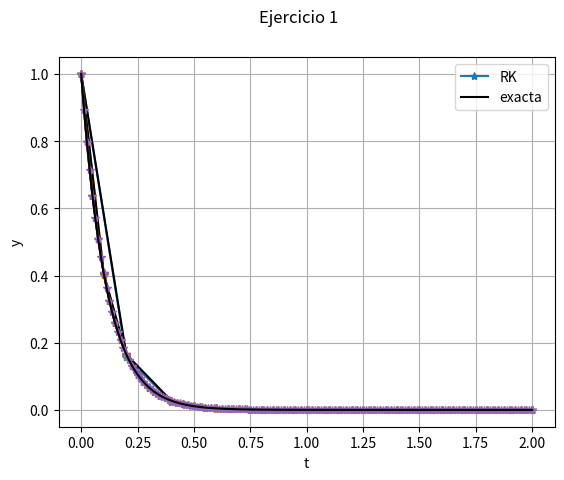
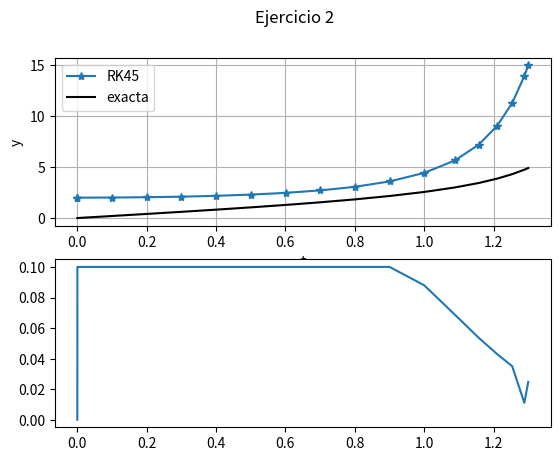

The script that saved these images, in order:
# -*- coding: utf-8 -*-
"""
Created on Wed Mar 22 12:52:59 2023

[redacted]
"""
from pylab import *
from matplotlib.pyplot import *
from time import perf_counter


def f(t, y):
    """Funcion que define la ecuacion diferencial"""
    return -9*y

def exacta(t):
    """Solucion exacta del problema de valor inicial"""
    return exp(-9*t)

def rk(a, b, fun, N, y0):
    """Implementacion del metodo de RK4 en el intervalo [a, b]
    usando N particiones y condicion inicial y0"""

    h = (b-a)/N  # paso de malla
    t = zeros(N+1)  # inicializacion del vector de nodos
    y = zeros(N+1)  # inicializacion del vector de resultados
    t[0] = a  # nodo inicial
    y[0] = y0  # valor inicial

    # Metodo de RK
    for k in range(N):
        k1 = fun(t[k] +h/3, y[k]/(1+3*h))
        k2 = fun(t[k] +(2*h)/3, y[k]/(1+3*h)+ (h*k1)/(3/1+3*h))
        t[k+1] = t[k] + h
        y[k+1] = y[k]+(h/2) * (k1+ k2)
    return (t, y)

# Datos del problema
a = 0
b = 2  
malla = [10, 20, 40, 80, 160]
y0 = 1


for N in malla:
    tini = perf_counter()           # tiempo inicial

    (t, y) = rk(a, b, f, N, y0) # llamada al metodo de RK

    tfin=perf_counter()             # tiempo final

    ye = exacta(t) # calculo de la solucion exacta

    # Dibujamos las soluciones
    plot(t, y, '-*') # dibuja la solucion aproximada
    plot(t, ye, 'k') # dibuja la solucion exacta
    xlabel('t')
    ylabel('y')
    legend(['RK', 'exacta'])
    grid(True)

    # Calculo del error cometido
    error = max(abs(y-ye))

    # Resultados
    print('-----')
    print('Tiempo CPU: ' + str(tfin-tini))
    print('Error: ' + str(error))
    print('Paso de malla: ' + str((b-a)/N))
    print('-----')

gcf().suptitle("Ejercicio 1")
show() # muestra la grafica

# Ejercicio 2
def f(t, y):
    f1 = y[1]
    f2 = 2*(y[0]-t)*(y[1]-1)
    return(array([f1,f2]))

def exacta(t):
    return tan(t)+t

def rk45Sis(a, b, fun, y0, h0, tol):

    hmin = 1.e-5  # paso de malla minimo
    hmax = 0.1  # paso de malla maximo

    # coeficientes RK
    q = 6  # orden del metodo mas uno
    A = zeros([q, q])
    A[1, 0] = 1/4
    A[2, 0] = 3/32
    A[2, 1] = 9/32
    A[3, 0] = 1932/2197
    A[3, 1] = -7200/2197
    A[3, 2] = 7296/2197
    A[4, 0] = 439/216
    A[4, 1] = -8
    A[4, 2] = 3680/513
    A[4, 3] = -845/4104
    A[5, 0] = -8/27
    A[5, 1] = 2
    A[5, 2] = -3544/2565
    A[5, 3] = 1859/4104
    A[5, 4] = -11/40

    B = zeros(q)
    B[0] = 25/216
    B[2] = 1408/2565
    B[3] = 2197/4104
    B[4] = -1/5

    BB = zeros(q)
    BB[0] = 16/135
    BB[2] = 6656/12825
    BB[3] = 28561/56430
    BB[4] = -9/50
    BB[5] = 2/55

    C = zeros(q)
    for i in range(q):
        C[i] = sum(A[i, :])

    # inicializacion de variables
    t = array([a])  # nodos
    y = y0.reshape(len(y0), 1)   # soluciones
    h = array([h0])  # pasos de malla
    K = zeros([len(y0), q])
    k = 0  # contador de iteraciones

    while (t[k] < b):
        h[k] = min(h[k], b-t[k])  # ajuste del ultimo paso de malla
        for i in range(q):
            K[:, i] = fun(t[k]+C[i]*h[k], y[:, k]+h[k]
                          * dot(A[i, :], transpose(K)))

        incrlow = dot(B, transpose(K))  # metodo de orden 4
        incrhigh = dot(BB, transpose(K))  # metodo de orden 5

        error = linalg.norm(h[k]*(incrhigh-incrlow), inf)  # estimacion del error
        y = column_stack((y, y[:, k]+h[k]*incrlow))
        t = append(t, t[k]+h[k])  # t_(k+1)
        hnew = 0.9*h[k]*abs(tol/error)**(1./5)  # h_(k+1)
        hnew = min(max(hnew, hmin), hmax)  # hmin <= h_(k+1) <= hmax
        h = append(h, hnew)
        k += 1

    return (t, y, h)


# Datos del problema
a = 0 # extremo inferior del intervalo
b = 1.3 # extremo superior del intervalo
y0 = array([0,2]) # condicion inicial
h0 = 2.e-4 # paso de malla inicial
tol = 1.e-5 # tolerancia


tini = perf_counter()
(t, y, h) = rk45Sis(a, b, f, y0, h0, tol) 
tfin = perf_counter()

ye = exacta(t) # calculo de la solucion exacta

# Calculo del error cometido
# error = max(abs(y-ye))

# Resultados
print('-----')
print('Tiempo CPU: ' + str(tfin-tini))
# print('Error: ' + str(error))
print('Paso de malla: ' + str((b-a)/N))
print('-----')

# Dibujamos las soluciones
figure('Ejercicio 1a')
subplot(211)
grid(True)
# Dibujamos las soluciones
plot(t, y[1], '-*') # dibuja la solucion aproximada
plot(t, ye, 'k') # dibuja la solucion exacta
xlabel('t')
ylabel('y')
legend(['RK45', 'exacta'])


subplot(212)
plot(t, h) 

gcf().suptitle("Ejercicio 2")
show()
































